Run: headless pygame with SDL's dummy video driver; simulated clock (each Clock.tick advances the game by its frame time, no real sleeping); random seed 0; keys injected as events and as key.get_pressed() state; no mouse input.
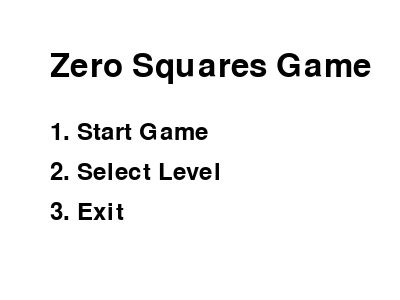
Frame 1 of 4 · flips 1–60 · no input
Frame 2 of 4 · flips 61–180 · tapped SPACE, RETURN · held RIGHT (→), D · screen unchanged from frame 1, image omitted
Frame 3 of 4 · flips 181–300 · held DOWN (↓), S · screen unchanged from frame 2, image omitted
Frame 4 of 4 · flips 301–420 · held LEFT (←), A, UP (↑), W · screen unchanged from frame 3, image omitted

The pygame program that drew these frames:

import pygame
import sys

WHITE = (255, 255, 255)
BLACK = (0, 0, 0)
GRAY = (150, 150, 150)

def show_start_screen():
    pygame.init()
    screen = pygame.display.set_mode((400, 300))
    font = pygame.font.Font(None, 48)
    small_font = pygame.font.Font(None, 36)

    title_text = font.render("Zero Squares Game", True, BLACK)
    start_text = small_font.render("1. Start Game", True, BLACK)
    level_text = small_font.render("2. Select Level", True, BLACK)
    exit_text = small_font.render("3. Exit", True, BLACK)

    while True:
        screen.fill(WHITE)
        screen.blit(title_text, (50, 50))
        screen.blit(start_text, (50, 120))
        screen.blit(level_text, (50, 160))
        screen.blit(exit_text, (50, 200))
        pygame.display.flip()

        for event in pygame.event.get():
            if event.type == pygame.QUIT:
                pygame.quit()
                sys.exit()
            if event.type == pygame.KEYDOWN:
                if event.key == pygame.K_1:
                    return "start_game"
                elif event.key == pygame.K_2:
                    return "select_level"
                elif event.key == pygame.K_3:
                    pygame.quit()
                    sys.exit()

def select_level_screen():
    screen = pygame.display.set_mode((400, 300))
    font = pygame.font.Font(None, 48)
    small_font = pygame.font.Font(None, 36)

    levels = [f"Level {i+1}" for i in range(30)]
    selected_level = 0

    while True:
        screen.fill(WHITE)
        title_text = font.render("Select Level", True, BLACK)
        screen.blit(title_text, (50, 50))

        for i, level in enumerate(levels):
            color = BLACK if i == selected_level else GRAY
            level_text = small_font.render(level, True, color)
            screen.blit(level_text, (50, 120 + i * 40))

        pygame.display.flip()

        for event in pygame.event.get():
            if event.type == pygame.QUIT:
                pygame.quit()
                sys.exit()
            if event.type == pygame.KEYDOWN:
                if event.key == pygame.K_UP:
                    selected_level = (selected_level - 1) % len(levels)
                elif event.key == pygame.K_DOWN:
                    selected_level = (selected_level + 1) % len(levels)
                elif event.key == pygame.K_RETURN:
                    return selected_level


def main():
    choice = show_start_screen()
    if choice == "start_game":
        print("Starting Game...")
    elif choice == "select_level":
        selected_level = select_level_screen()
        print(f"Selected {selected_level}")

if __name__ == "__main__":
    main()
